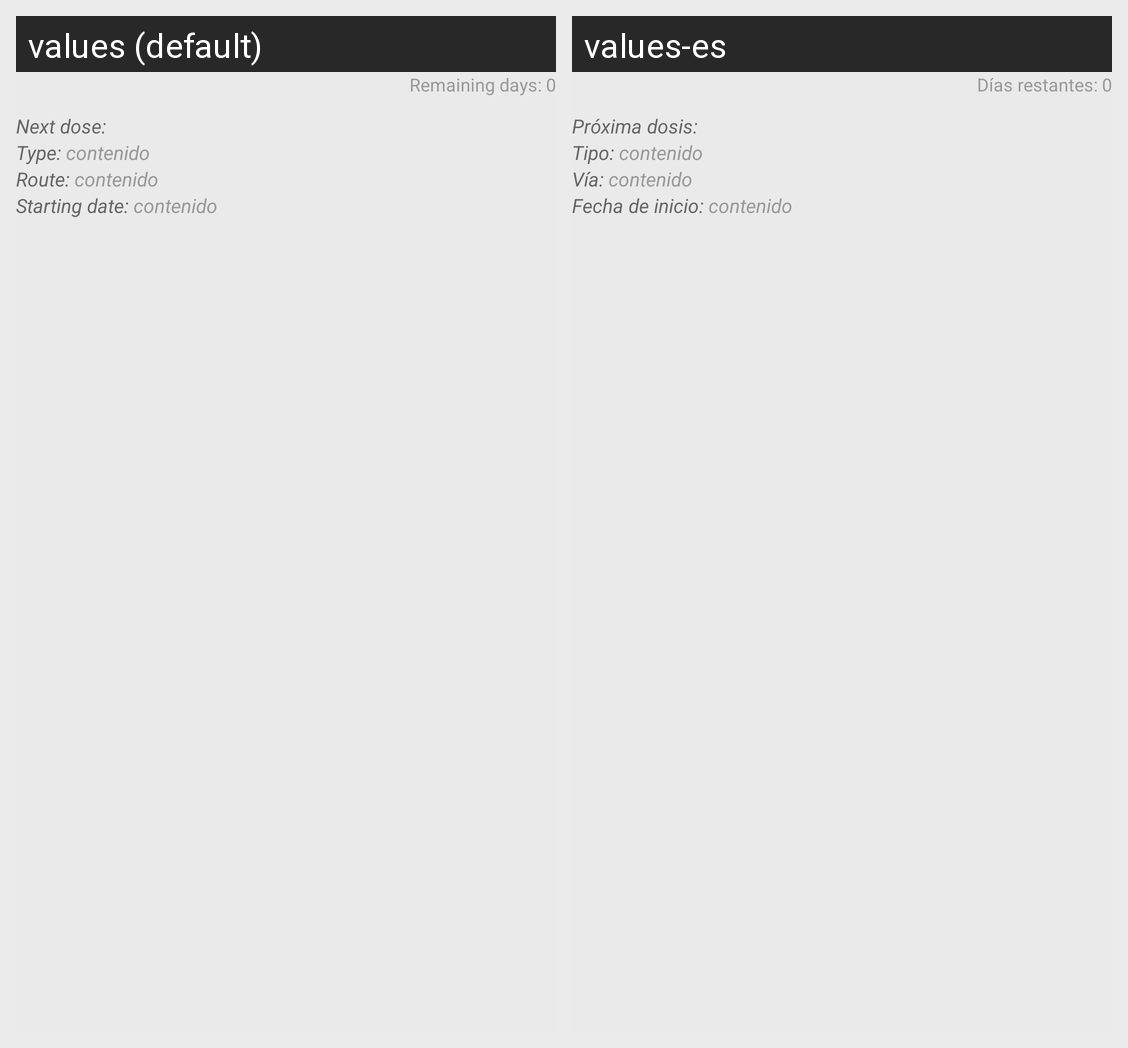

For this localized Android screen grid, give each drawn string resource with its value in every locale shown.
Android screen res/layout/listitem_titular.xml rendered under 2 locales, left to right: values (default), values-es. Device: Nexus 5 (rendered at 1080×1920; each locale shown at half size, 540×960, under a caption strip naming it); theme Blue.
Strings drawn on this screen, with the default value and each locale's value (text and hints the layout hard-codes, and strings that could not be matched under every locale, appear in the picture but are not listed):

diasRestantes
  values: Remaining days: 
  values-es: Días restantes: 

proximaDosis
  values: Next dose: 
  values-es: Próxima dosis: 

itemTipo
  values: Type: 
  values-es: Tipo: 

itemVia
  values: Route: 
  values-es: Vía: 

itemFechaInicio
  values: Starting date: 
  values-es: Fecha de inicio:
